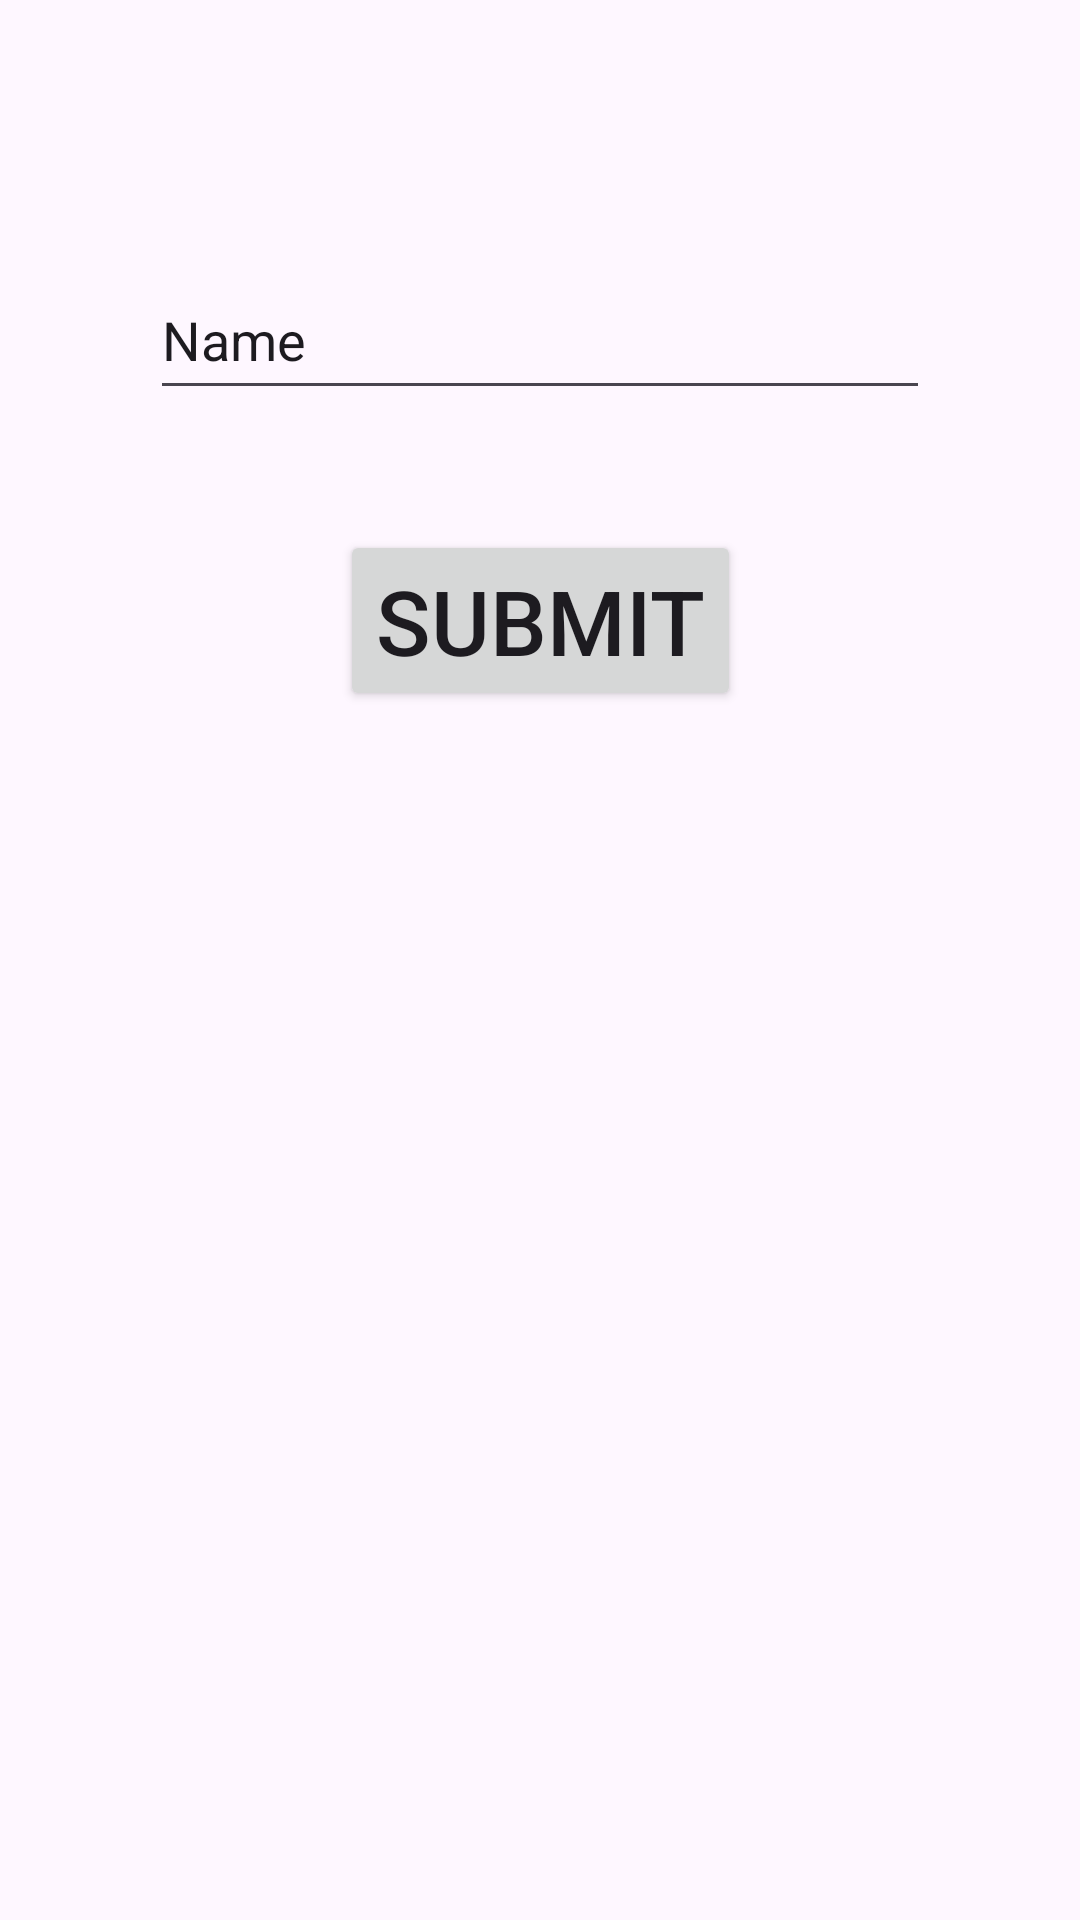

Layout XML and referenced resources for this Android screen:
<!-- AndroidManifest.xml: application theme Theme.BindingDemo1 -->
<!-- res/layout/fragment_home.xml -->
<?xml version="1.0" encoding="utf-8"?>
<layout xmlns:android="http://schemas.android.com/apk/res/android"
    xmlns:app="http://schemas.android.com/apk/res-auto"
    xmlns:tools="http://schemas.android.com/tools">

    <androidx.constraintlayout.widget.ConstraintLayout
        android:id="@+id/frameLayout"
        android:layout_width="match_parent"
        android:layout_height="match_parent"
        tools:context=".HomeFragment" >

        <Button
            android:id="@+id/button"
            android:layout_width="wrap_content"
            android:layout_height="wrap_content"
            android:text="Submit"
            android:textSize="30sp"
            app:layout_constraintBottom_toBottomOf="parent"
            app:layout_constraintEnd_toEndOf="parent"
            app:layout_constraintStart_toStartOf="parent"
            app:layout_constraintTop_toTopOf="parent"
            app:layout_constraintVertical_bias="0.305" />

        <EditText
            android:id="@+id/editTextText2"
            android:layout_width="0dp"
            android:layout_height="50sp"
            android:layout_marginStart="50dp"
            android:layout_marginEnd="50dp"
            android:ems="10"
            android:inputType="text"
            android:text="Name"
            app:layout_constraintBottom_toBottomOf="parent"
            app:layout_constraintEnd_toEndOf="parent"
            app:layout_constraintHorizontal_bias="0.498"
            app:layout_constraintStart_toStartOf="parent"
            app:layout_constraintTop_toTopOf="parent"
            app:layout_constraintVertical_bias="0.147" />
    </androidx.constraintlayout.widget.ConstraintLayout>

</layout>
<!-- resources referenced by this layout -->
<resources>
  <style name="Theme.BindingDemo1" parent="Base.Theme.BindingDemo1" />
  <style name="Base.Theme.BindingDemo1" parent="Theme.Material3.DayNight.NoActionBar">
          
          
      </style>
</resources>
